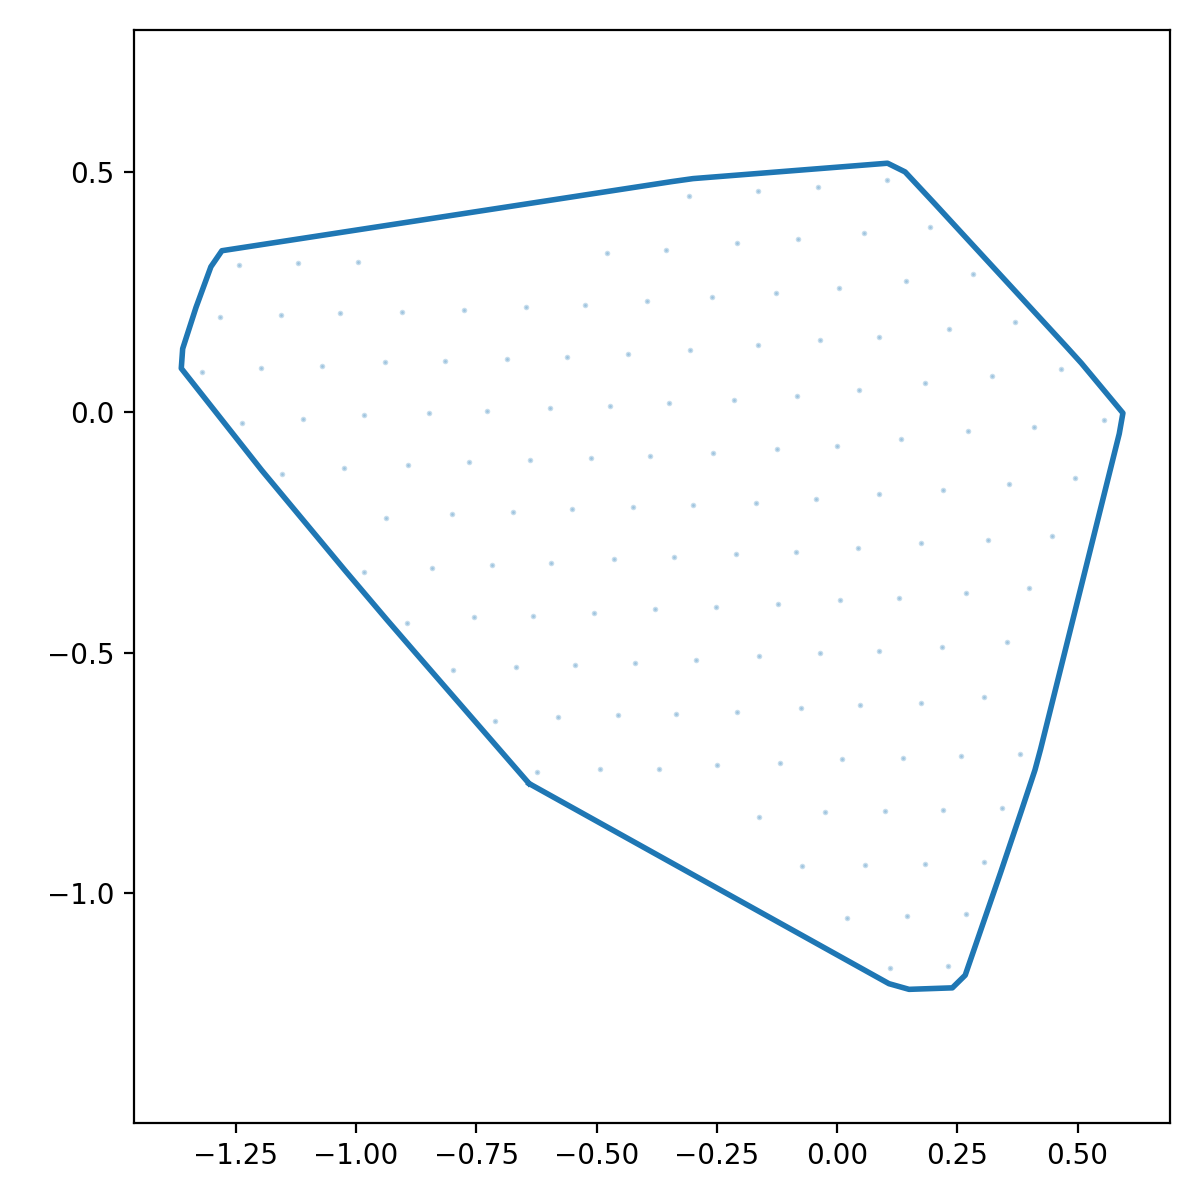

Data behind this chart, as committed beside it:
x_norm, y_norm
-0.6403, -0.7719
-0.601, -0.7938
-0.5616, -0.8157
-0.5222, -0.8376
-0.4828, -0.8595
-0.4435, -0.8814
-0.4041, -0.9033
-0.3647, -0.9252
-0.3253, -0.9471
-0.286, -0.969
-0.2466, -0.9909
-0.2072, -1.013
-0.1678, -1.035
-0.1284, -1.057
-0.08907, -1.078
-0.0497, -1.1
-0.01032, -1.122
0.02906, -1.144
0.06843, -1.166
0.1078, -1.188
0.1496, -1.2
0.1946, -1.198
0.2397, -1.197
0.2664, -1.17
0.2811, -1.128
0.2958, -1.085
0.3105, -1.043
0.3252, -1
0.3398, -0.9574
0.3543, -0.9147
0.3687, -0.872
0.383, -0.8293
0.3972, -0.7865
0.4114, -0.7438
0.4231, -0.7003
0.434, -0.6566
0.4449, -0.6129
0.4558, -0.5691
0.4667, -0.5254
0.4776, -0.4817
0.4885, -0.438
0.4994, -0.3943
0.5103, -0.3506
0.5213, -0.3069
0.5322, -0.2631
0.5431, -0.2194
0.554, -0.1757
0.5649, -0.132
0.5758, -0.08828
0.5867, -0.04456
0.5943, -0.001601
0.5655, 0.03303
0.5366, 0.06766
0.5078, 0.1023
0.4776, 0.1357
0.4471, 0.1688
0.4165, 0.202
0.386, 0.2351
0.3555, 0.2683
0.325, 0.3014
... 68 more rows
